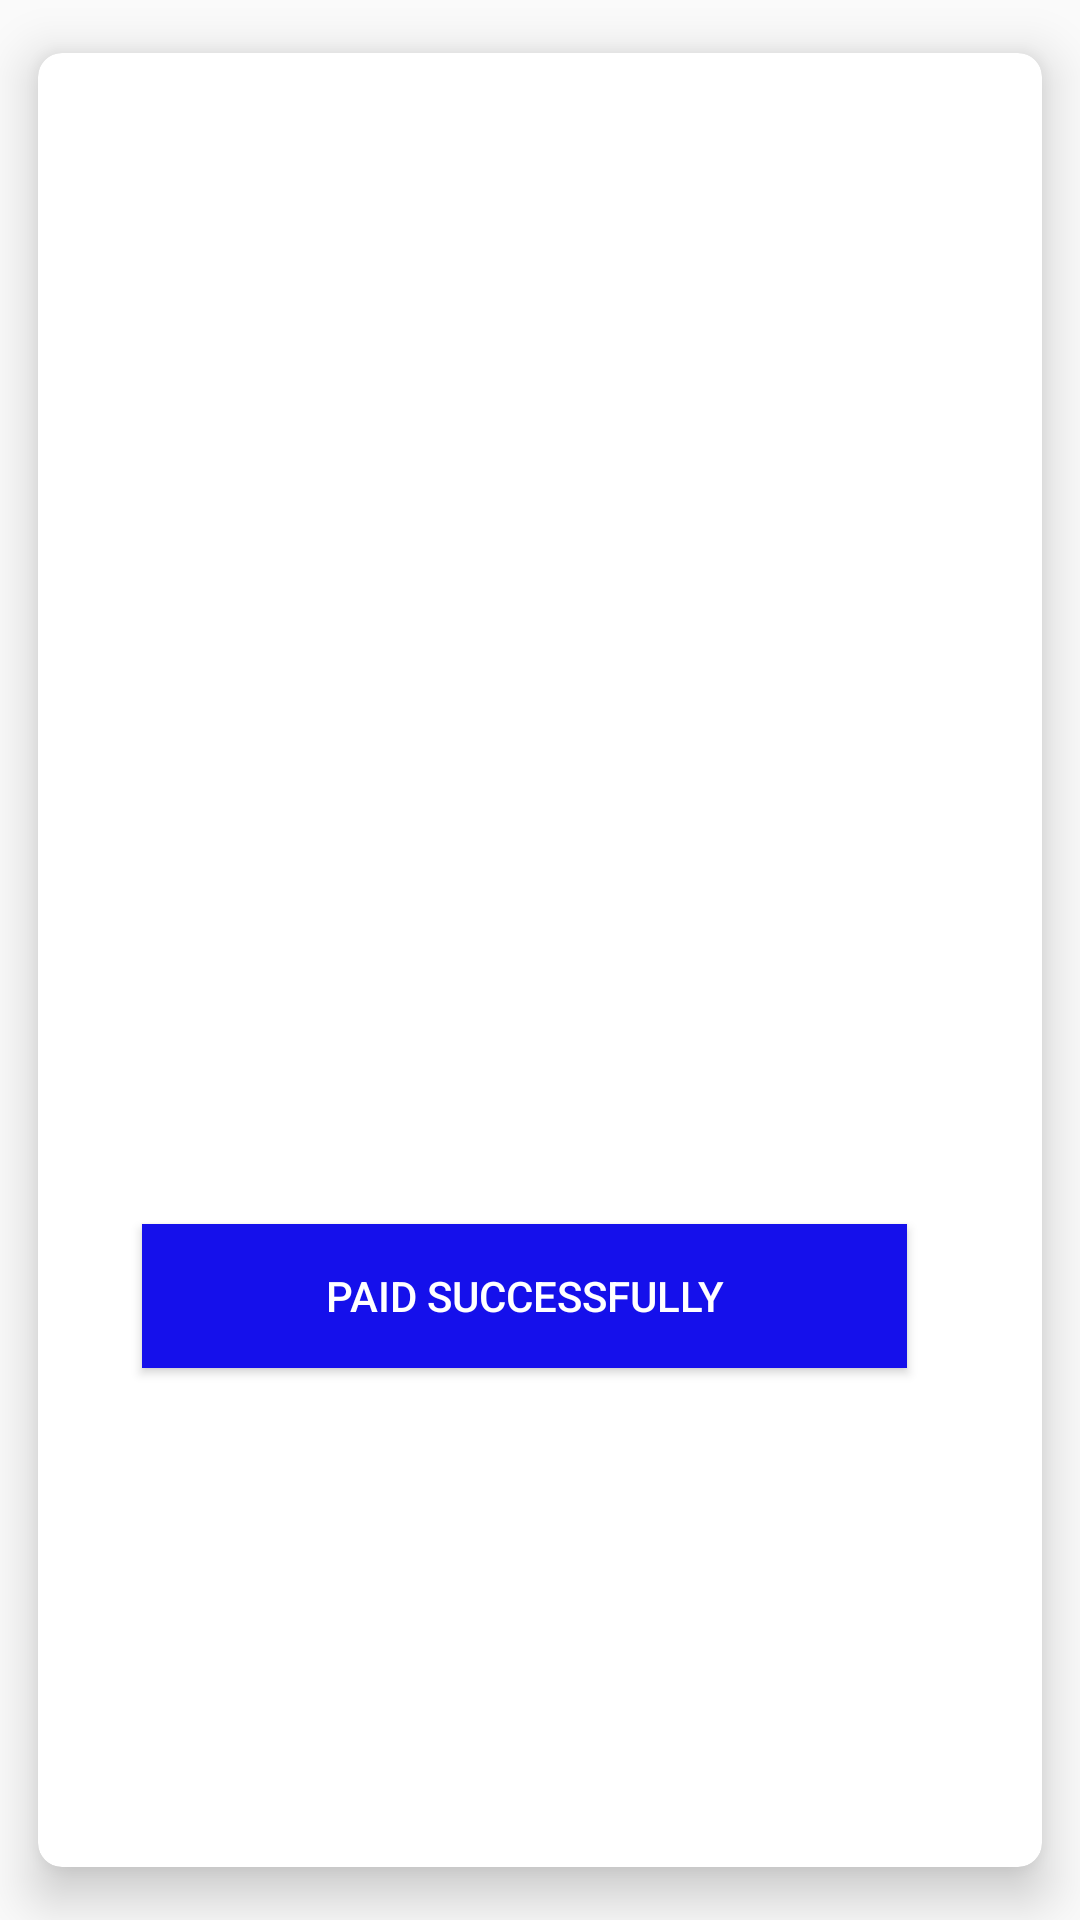

Here is an Android app screen rendered from its layout file. Give the layout XML and the strings, colors and styles it references.
<!-- AndroidManifest.xml: application theme AppTheme -->
<!-- res/layout/custom.xml -->
<?xml version="1.0" encoding="utf-8"?>
<android.support.v7.widget.CardView xmlns:android="http://schemas.android.com/apk/res/android"
    xmlns:app="http://schemas.android.com/apk/res-auto"
    android:id="@+id/card_view"
    android:layout_width="match_parent"
    android:layout_height="wrap_content"
    android:orientation="vertical"
    app:cardCornerRadius="8dp"
    app:cardElevation="10dp"
    app:cardUseCompatPadding="true">
    <LinearLayout
        android:layout_width="match_parent"
        android:orientation="vertical"
        android:gravity="center"
        android:layout_margin="10dp"
        android:layout_height="match_parent">

    <ImageView
        android:id="@+id/image"
        android:background="@drawable/cc"
        android:layout_width="200dp"
        android:layout_height="200dp"
        android:layout_marginRight="5dp" />

    <TextView
        android:id="@+id/text"
        android:layout_width="fill_parent"
        android:layout_height="wrap_content"
        android:textColor="#FFF"

        android:layout_toRightOf="@+id/image"/>/>

    <Button
        android:id="@+id/dialogButtonOK"
        android:layout_width="255dp"
        android:layout_height="wrap_content"
        android:text=" Paid Successfully "
        android:background="@color/primary"
        android:textColor="@color/white"
        android:layout_marginTop="5dp"
        android:layout_marginRight="5dp"
        android:layout_below="@+id/image"
        />
    </LinearLayout>
</android.support.v7.widget.CardView>
<!-- resources referenced by this layout -->
<resources>
  <color name="primary">#1510eb</color>
  <color name="white">#ffffff</color>
  <style name="AppTheme" parent="Theme.AppCompat.Light.DarkActionBar">
          
          <item name="colorPrimary">@color/colorPrimary</item>
          <item name="colorPrimaryDark">@color/colorPrimaryDark</item>
          <item name="colorAccent">@color/colorAccent</item>
          <item name="android:windowActionBar">false</item>
          <item name="windowNoTitle">true</item>
      </style>
  <color name="colorPrimary">#1510eb</color>
  <color name="colorPrimaryDark">#1510eb</color>
  <color name="colorAccent">#FF4081</color>
</resources>
